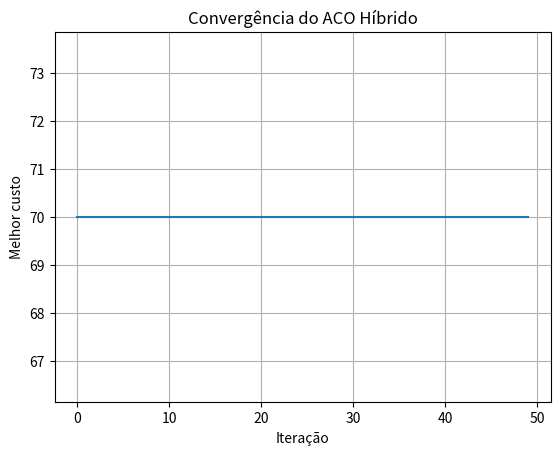

Recreate this plot in Python.
import numpy as np
import matplotlib.pyplot as plt
np.random.seed(42) #inicializa o gerador de números pseudoaleatórios do NumPy com valor específico de 42. Garante que a parte "aleatória" do algoritmo (escolha de nós pelas formigas) seja sempre a mesma a cada execução, facilitando a análise e a comparação de resultados.

# Matriz de Distâncias entre 5 Nós de Rede (Grafo)
dist_matrix = np.array([
    [0, 10, 15, 20, 25],
    [10, 0, 35, 25, 30],
    [15, 35, 0, 30, 5],
    [20, 25, 30, 0, 15],
    [25, 30, 5, 15, 0]
])

num_nodes = len(dist_matrix)

num_ants = 10
num_iterations = 50

alpha = 1.0   # Influência do Feromônio
beta = 2.0    # Influência da Visibilidade/Heurística
rho = 0.1     # Taxa de Evaporação

pheromone = np.ones((num_nodes, num_nodes))

best_cost = float('inf')
best_path = None

convergence = []


def local_search_2opt(path, matrix):
    """
    Busca Local 2-opt.
    Tenta melhorar a rota realizando inversões
    de trechos do caminho.
    """

    improved = True

    best_local_path = list(path)

    best_local_cost = sum(
        matrix[best_local_path[i], best_local_path[i + 1]]
        for i in range(len(best_local_path) - 1)
    )

    while improved:

        improved = False

        for i in range(1, len(best_local_path) - 2):

            for j in range(i + 1, len(best_local_path) - 1):

                new_path = (
                    best_local_path[:i]
                    + best_local_path[i:j + 1][::-1]
                    + best_local_path[j + 1:]
                )

                new_cost = sum(
                    matrix[new_path[k], new_path[k + 1]]
                    for k in range(len(new_path) - 1)
                )

                if new_cost < best_local_cost:

                    best_local_cost = new_cost
                    best_local_path = new_path
                    improved = True

    return best_local_path, best_local_cost

# ==========================================================
# ACO HÍBRIDO
# ==========================================================

for it in range(num_iterations):

    paths = []
    costs = []

    for ant in range(num_ants):

        path = [0]

        unvisited = list(range(1, num_nodes))

        while unvisited:

            curr = path[-1]

            probabilities = []

            for nxt in unvisited:

                tau = pheromone[curr][nxt] ** alpha

                eta = (1.0 / dist_matrix[curr][nxt]) ** beta

                probabilities.append(tau * eta)

            probabilities = np.array(probabilities)

            probabilities /= probabilities.sum()

            nxt_node = np.random.choice(
                unvisited,
                p=probabilities
            )

            path.append(nxt_node)

            unvisited.remove(nxt_node)

        # Retorna ao nó inicial
        path.append(0)

        # Busca Local 2-opt
        path, cost = local_search_2opt(
            path,
            dist_matrix
        )

        paths.append(path)
        costs.append(cost)

        # Atualiza melhor solução global
        if cost < best_cost:

            best_cost = cost
            best_path = path.copy()

    # Evaporação
    pheromone *= (1 - rho)

    # Depósito
    for path, cost in zip(paths, costs):

        for i in range(len(path) - 1):

            pheromone[path[i]][path[i + 1]] += 1.0 / cost

    convergence.append(best_cost)

print(
    f"[LAB 01 - SUCESSO] "
    f"Melhor Caminho: {[int(node) for node in best_path]} | "  # Convert to standard Python int
    f"Custo: {best_cost}"
)

# Gráfico de convergência
plt.plot(convergence)
plt.xlabel("Iteração")
plt.ylabel("Melhor custo")
plt.title("Convergência do ACO Híbrido")
plt.grid()
plt.show()
